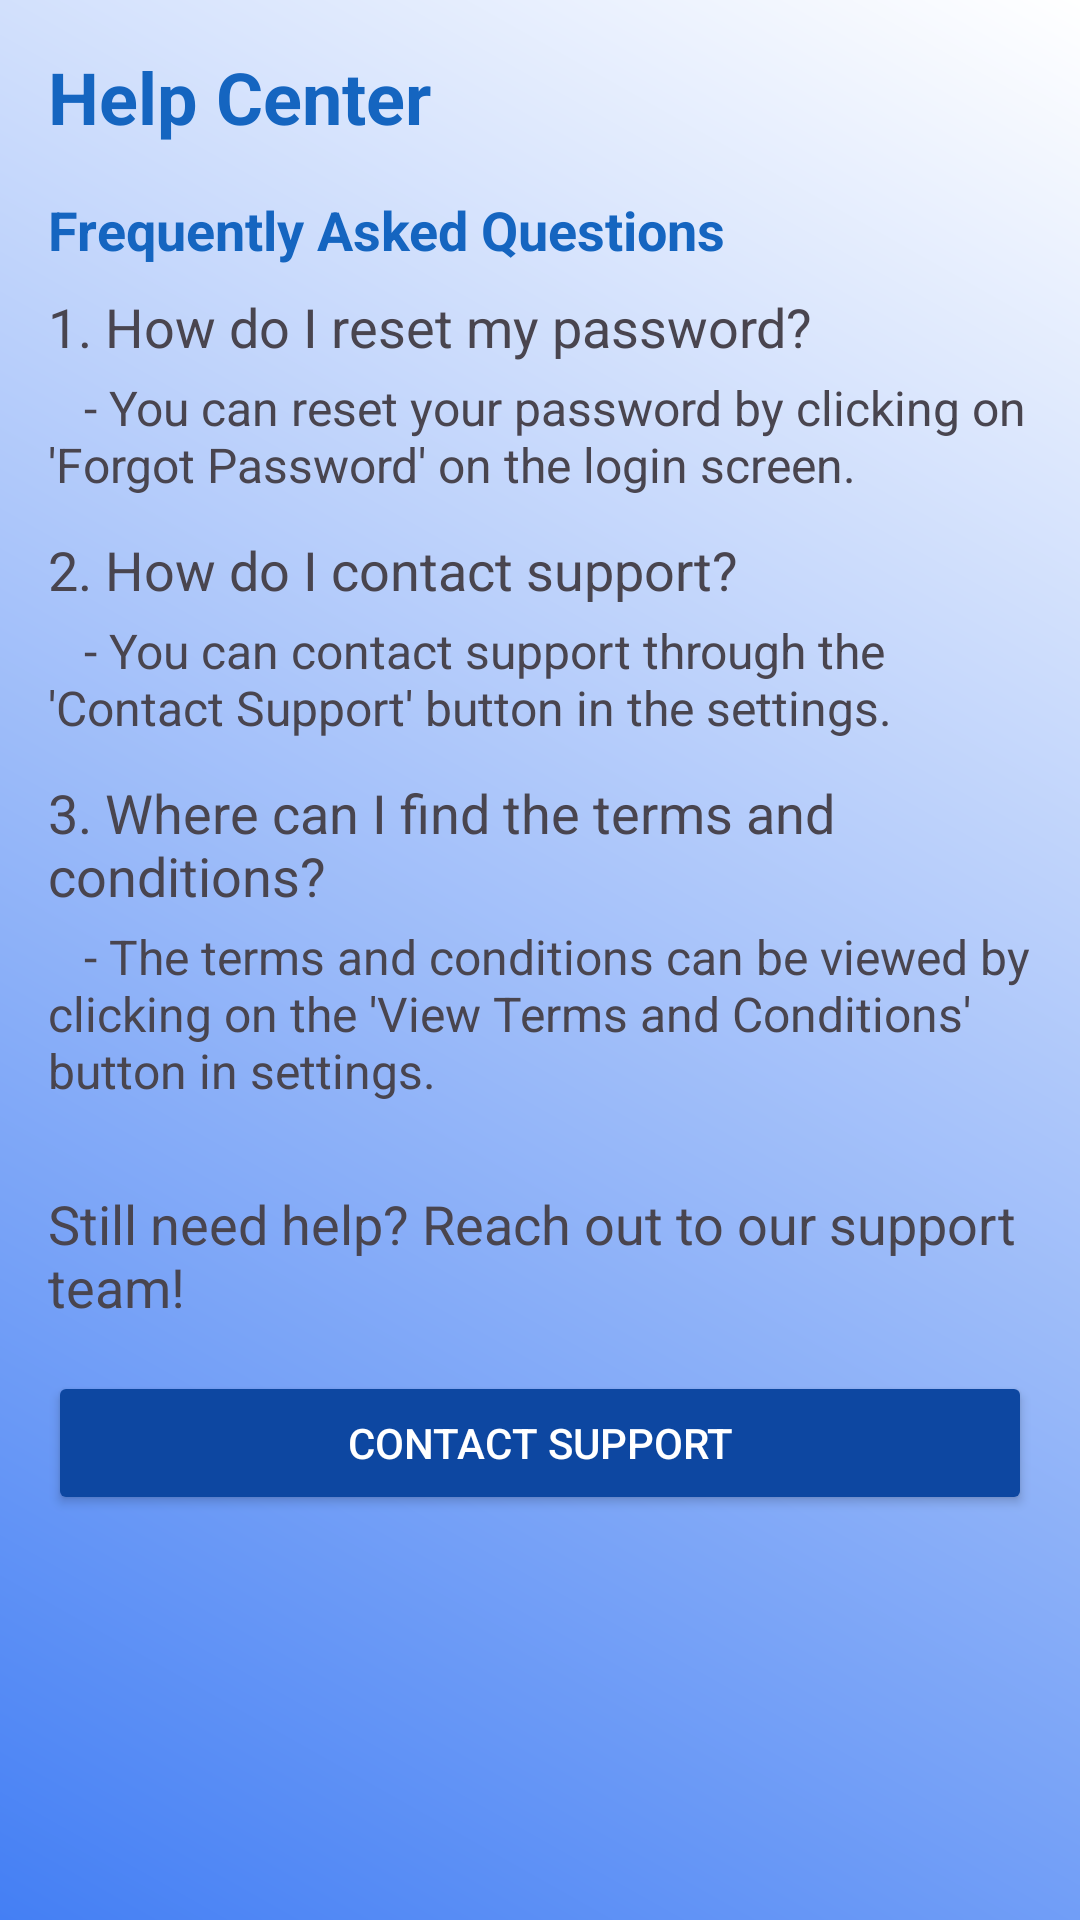

Here is an Android app screen rendered from its layout file. Give the layout XML and the strings, colors and styles it references.
<!-- AndroidManifest.xml: application theme Theme.QuickTrip -->
<!-- res/layout/activity_help.xml -->
<?xml version="1.0" encoding="utf-8"?>
<ScrollView xmlns:android="http://schemas.android.com/apk/res/android"
    android:layout_width="match_parent"
    android:layout_height="match_parent"
    android:background="@drawable/background_gradient"
    android:padding="16dp">

    <LinearLayout
        android:layout_width="match_parent"
        android:layout_height="wrap_content"
        android:orientation="vertical">

        <TextView
            android:layout_width="match_parent"
            android:layout_height="wrap_content"
            android:text="Help Center"
            android:textSize="24sp"
            android:textStyle="bold"
            android:textColor="@color/primaryColor"
            android:paddingBottom="16dp"/>

        <TextView
            android:layout_width="match_parent"
            android:layout_height="wrap_content"
            android:text="Frequently Asked Questions"
            android:textSize="18sp"
            android:textStyle="bold"
            android:textColor="@color/primaryColor"
            android:paddingBottom="8dp"/>

        <TextView
            android:layout_width="match_parent"
            android:layout_height="wrap_content"
            android:text="1. How do I reset my password?"
            android:textSize="18sp"
            android:paddingBottom="4dp"/>

        <TextView
            android:layout_width="match_parent"
            android:layout_height="wrap_content"
            android:text="   - You can reset your password by clicking on 'Forgot Password' on the login screen."
            android:textSize="16sp"
            android:paddingBottom="12dp"/>

        <TextView
            android:layout_width="match_parent"
            android:layout_height="wrap_content"
            android:text="2. How do I contact support?"
            android:textSize="18sp"
            android:paddingBottom="4dp"/>

        <TextView
            android:layout_width="match_parent"
            android:layout_height="wrap_content"
            android:text="   - You can contact support through the 'Contact Support' button in the settings."
            android:textSize="16sp"
            android:paddingBottom="12dp"/>

        <TextView
            android:layout_width="match_parent"
            android:layout_height="wrap_content"
            android:text="3. Where can I find the terms and conditions?"
            android:textSize="18sp"
            android:paddingBottom="4dp"/>

        <TextView
            android:layout_width="match_parent"
            android:layout_height="wrap_content"
            android:text="   - The terms and conditions can be viewed by clicking on the 'View Terms and Conditions' button in settings."
            android:textSize="16sp"
            android:paddingBottom="12dp"/>

        <TextView
            android:layout_width="match_parent"
            android:layout_height="wrap_content"
            android:text="Still need help? Reach out to our support team!"
            android:textSize="18sp"
            android:paddingTop="16dp"
            android:paddingBottom="8dp"/>

        <Button
            android:id="@+id/buttonContactSupport"
            android:layout_width="match_parent"
            android:layout_height="wrap_content"
            android:text="Contact Support"
            android:layout_marginTop="8dp"
            android:backgroundTint="@color/primaryColorDark"
            android:textColor="@android:color/white"/>

    </LinearLayout>
</ScrollView>
<!-- resources referenced by this layout -->
<resources>
  <color name="primaryColor">#1565C0</color>
  <color name="primaryColorDark">#0D47A1</color>
  <!-- drawable background_gradient (drawable) -->
  <?xml version="1.0" encoding="utf-8"?>
  <layer-list xmlns:android="http://schemas.android.com/apk/res/android">
      <item>
          <shape android:shape="rectangle">
              <gradient
                  android:startColor="#447FF4"
                  android:endColor="@color/white"
                  android:angle="45"/>
          </shape>
      </item>
  </layer-list>
  <style name="Theme.QuickTrip" parent="Base.Theme.QuickTrip" />
  <color name="white">#FFFFFF</color>
  <style name="Base.Theme.QuickTrip" parent="Theme.Material3.DayNight.NoActionBar">
          
          
          <item name="android:statusBarColor">@color/black</item>
      </style>
  <color name="black">#FF000000</color>
</resources>
